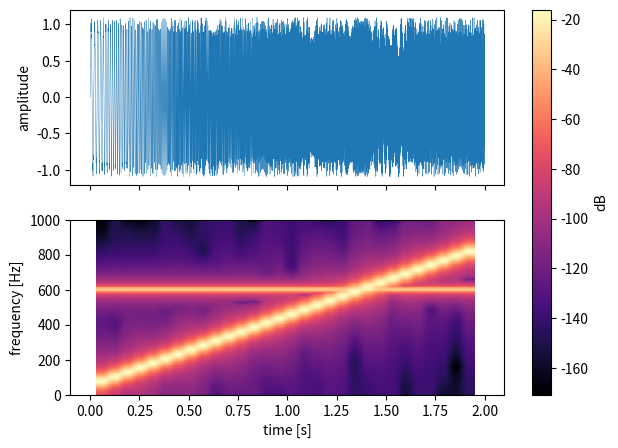

Here is the Python script that generated this plot:
# Spectrogram of a chirp signal with Axes.specgram and a colour bar in dB.
import numpy as np
import matplotlib.pyplot as plt

fs = 2000
t = np.arange(0, 2, 1 / fs)
signal = np.sin(2 * np.pi * (50 + 200 * t) * t) + 0.1 * np.sin(2 * np.pi * 600 * t)
fig, (a, b) = plt.subplots(2, 1, figsize=(7, 5), sharex=True)
a.plot(t, signal, lw=0.3)
a.set_ylabel("amplitude")
Pxx, freqs, bins, im = b.specgram(signal, NFFT=256, Fs=fs, noverlap=128, cmap="magma")
b.set_ylabel("frequency [Hz]")
b.set_xlabel("time [s]")
fig.colorbar(im, ax=[a, b], label="dB")
print(Pxx.shape, freqs[:3])
fig.savefig("chirp.png")
